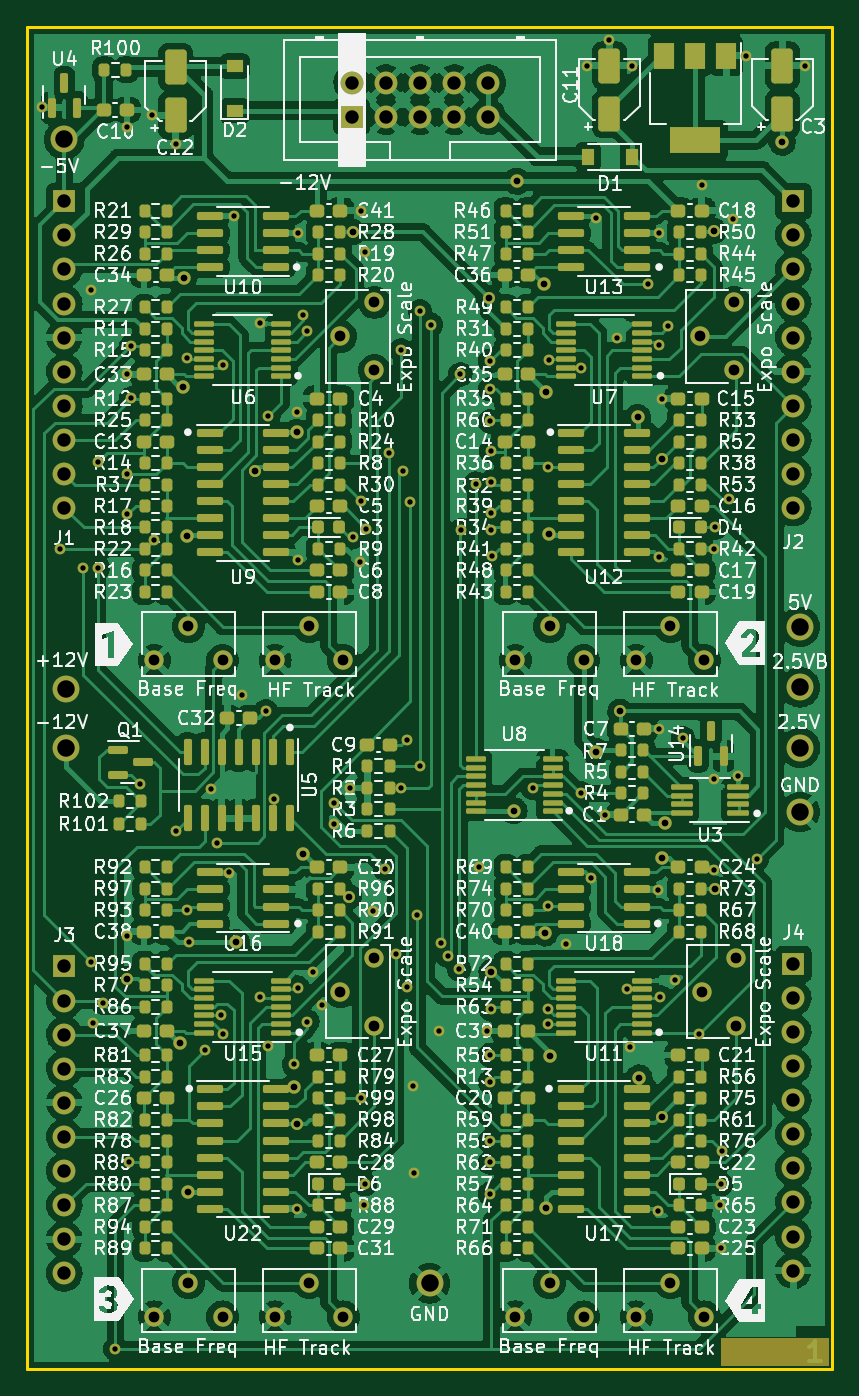
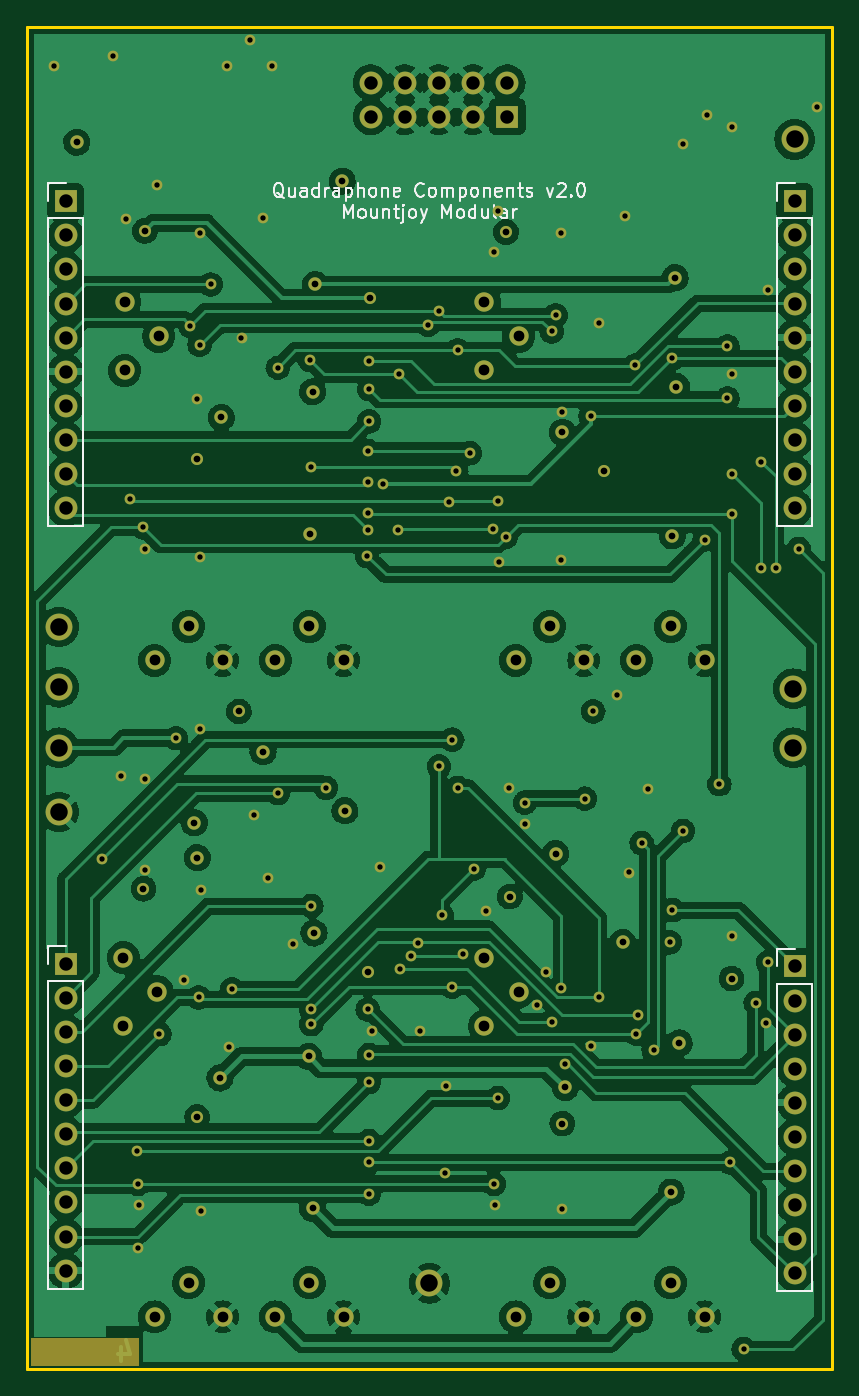
Circuit board: 13 layer files. Board 60.0 x 100.0 mm.
- bottom_copper: Quadraphone-CuBottom.gbr (320604 bytes)
- inner_copper: Quadraphone-CuIn1.gbr (444632 bytes)
- inner_copper: Quadraphone-CuIn2.gbr (416616 bytes)
- top_copper: Quadraphone-CuTop.gbr (495238 bytes)
- outline: Quadraphone-EdgeCuts.gbr (690 bytes)
- bottom_mask: Quadraphone-MaskBottom.gbr (8547 bytes)
- top_mask: Quadraphone-MaskTop.gbr (26489 bytes)
- drill: Quadraphone-NPTH.drl (274 bytes)
- drill: Quadraphone-PTH.drl (4962 bytes)
- paste: Quadraphone-PasteBottom.gbr (460 bytes)
- paste: Quadraphone-PasteTop.gbr (18332 bytes)
- bottom_silk: Quadraphone-SilkBottom.gbr (21272 bytes)
- top_silk: Quadraphone-SilkTop.gbr (256670 bytes)

=== bottom_copper: Quadraphone-CuBottom.gbr (320604 bytes, source omitted) ===
=== inner_copper: Quadraphone-CuIn1.gbr (444632 bytes, source omitted) ===
=== inner_copper: Quadraphone-CuIn2.gbr (416616 bytes, source omitted) ===
=== top_copper: Quadraphone-CuTop.gbr (495238 bytes, source omitted) ===
=== outline: Quadraphone-EdgeCuts.gbr ===
%TF.GenerationSoftware,KiCad,Pcbnew,(6.0.11)*%
%TF.CreationDate,2023-04-16T18:13:22+01:00*%
%TF.ProjectId,Quadraphone,51756164-7261-4706-986f-6e652e6b6963,rev?*%
%TF.SameCoordinates,Original*%
%TF.FileFunction,Profile,NP*%
%FSLAX46Y46*%
G04 Gerber Fmt 4.6, Leading zero omitted, Abs format (unit mm)*
G04 Created by KiCad (PCBNEW (6.0.11)) date 2023-04-16 18:13:22*
%MOMM*%
%LPD*%
G01*
G04 APERTURE LIST*
%TA.AperFunction,Profile*%
%ADD10C,0.200000*%
%TD*%
G04 APERTURE END LIST*
D10*
X50000000Y-50000000D02*
X110000000Y-50000000D01*
X110000000Y-50000000D02*
X110000000Y-150000000D01*
X50000000Y-50000000D02*
X50000000Y-150000000D01*
X50000000Y-150000000D02*
X110000000Y-150000000D01*
M02*

=== bottom_mask: Quadraphone-MaskBottom.gbr (8547 bytes, source omitted) ===
=== top_mask: Quadraphone-MaskTop.gbr (26489 bytes, source omitted) ===
=== drill: Quadraphone-NPTH.drl ===
M48
; DRILL file {KiCad (6.0.11)} date Sun Apr 16 18:13:22 2023
; FORMAT={-:-/ absolute / inch / decimal}
; #@! TF.CreationDate,2023-04-16T18:13:22+01:00
; #@! TF.GenerationSoftware,Kicad,Pcbnew,(6.0.11)
; #@! TF.FileFunction,NonPlated,1,4,NPTH
FMAT,2
INCH
%
G90
G05
T0
M30

=== drill: Quadraphone-PTH.drl ===
M48
; DRILL file {KiCad (6.0.11)} date Sun Apr 16 18:13:22 2023
; FORMAT={-:-/ absolute / inch / decimal}
; #@! TF.CreationDate,2023-04-16T18:13:22+01:00
; #@! TF.GenerationSoftware,Kicad,Pcbnew,(6.0.11)
; #@! TF.FileFunction,Plated,1,4,PTH
FMAT,2
INCH
; #@! TA.AperFunction,Plated,PTH,ViaDrill
T1C0.0157
; #@! TA.AperFunction,Plated,PTH,ViaDrill
T2C0.0197
; #@! TA.AperFunction,Plated,PTH,ComponentDrill
T3C0.0315
; #@! TA.AperFunction,Plated,PTH,ComponentDrill
T4C0.0394
; #@! TA.AperFunction,Plated,PTH,ComponentDrill
T5C0.0512
%
G90
G05
T1
X2.0118Y-2.2047
X2.0669Y-3.5
X2.1339Y-3.5551
X2.1575Y-2.7402
X2.1575Y-4.7126
X2.1614Y-4.8898
X2.1772Y-3.2441
X2.1772Y-3.5551
X2.1929Y-4.8307
X2.2283Y-5.8465
X2.2638Y-2.2638
X2.2638Y-2.9882
X2.2638Y-3.2795
X2.2638Y-3.3976
X2.2638Y-4.6339
X2.2677Y-5.2992
X2.2756Y-2.9055
X2.2756Y-3.0581
X2.2992Y-4.189
X2.3346Y-2.2283
X2.3425Y-3.4724
X2.4055Y-2.311
X2.4055Y-4.3268
X2.437Y-2.9409
X2.437Y-4.5591
X2.4449Y-4.6535
X2.4921Y-4.9685
X2.5079Y-4.2047
X2.5276Y-4.3622
X2.5387Y-4.8667
X2.5433Y-4.9213
X2.5454Y-2.9617
X2.563Y-4.4488
X2.5748Y-2.5236
X2.5984Y-3.9291
X2.6535Y-2.8386
X2.6535Y-4.815
X2.6693Y-3.9764
X2.6772Y-3.1102
X2.6772Y-4.9567
X2.6939Y-4.2323
X2.752Y-5.0118
X2.7598Y-3.0984
X2.7598Y-5.437
X2.7632Y-4.7864
X2.7638Y-2.5748
X2.7638Y-3.5315
X2.7795Y-2.815
X2.7913Y-2.8622
X2.7913Y-4.8858
X2.8071Y-4.7402
X2.8346Y-4.8386
X2.8701Y-4.2441
X2.8701Y-4.3071
X2.9173Y-4.2008
X2.9252Y-3.4646
X2.9449Y-3.5394
X2.9488Y-2.5079
X2.9488Y-3.3583
X2.9488Y-5.1102
X2.9567Y-5.4252
X2.9606Y-2.6299
X2.9606Y-5.3622
X2.9646Y-3.4409
X2.9843Y-4.563
X3.0197Y-4.438
X3.0301Y-3.219
X3.0512Y-4.689
X3.0669Y-2.9173
X3.0669Y-4.2008
X3.0709Y-3.2717
X3.0827Y-4.0591
X3.0827Y-4.7835
X3.0935Y-3.3609
X3.1024Y-5.0748
X3.1039Y-5.3297
X3.1132Y-4.574
X3.122Y-2.8031
X3.122Y-4.1377
X3.1535Y-2.8425
X3.1772Y-4.9134
X3.1841Y-4.6552
X3.2047Y-4.6929
X3.2362Y-4.7323
X3.2402Y-2.9882
X3.2431Y-3.4449
X3.2849Y-3.3086
X3.2953Y-4.4331
X3.3189Y-4.9134
X3.3267Y-5.3907
X3.3268Y-3.0315
X3.3268Y-3.126
X3.3268Y-4.9843
X3.3268Y-5.063
X3.3268Y-5.2362
X3.3268Y-5.2992
X3.3277Y-2.9488
X3.3307Y-3.2126
X3.3307Y-3.3039
X3.3307Y-3.3954
X3.3307Y-3.4449
X3.3307Y-4.8504
X3.3324Y-3.5206
X3.4528Y-4.2008
X3.4961Y-3.2598
X3.4961Y-4.5472
X3.4961Y-4.8504
X3.4961Y-4.8937
X3.5009Y-2.9458
X3.5512Y-4.6575
X3.5945Y-2.9685
X3.5945Y-4.2165
X3.6102Y-2.0827
X3.622Y-4.4646
X3.6386Y-2.5283
X3.6654Y-4.2795
X3.6772Y-2.0079
X3.7008Y-2.8819
X3.7283Y-4.7913
X3.7362Y-4.9606
X3.7441Y-2.0827
X3.7913Y-2.7244
X3.8189Y-4.5
X3.8189Y-5.4409
X3.8228Y-2.5748
X3.8228Y-3.5236
X3.8228Y-4.0276
X3.8238Y-2.9011
X3.8268Y-4.815
X3.8307Y-3.0591
X3.8504Y-2.8465
X3.8701Y-4.7638
X3.8937Y-4.0551
X3.9413Y-4.9221
X3.9488Y-2.4331
X3.9843Y-4.1732
X3.9843Y-4.4409
X3.9847Y-3.5005
X3.9882Y-3.437
X4.0Y-5.4252
X4.0039Y-5.3622
X4.0039Y-5.5512
X4.0079Y-5.2647
X4.0276Y-3.3543
X4.0394Y-2.5315
X4.0551Y-4.1654
X4.0787Y-2.0551
X4.1102Y-4.4094
X4.252Y-2.0827
T2
X2.2638Y-4.7598
X2.4173Y-4.9488
X2.4252Y-3.0236
X2.4291Y-2.7047
X2.437Y-3.4616
X2.4409Y-5.3858
X2.5827Y-4.6535
X2.6378Y-3.2717
X2.7516Y-5.0793
X2.7598Y-3.1575
X2.7598Y-5.185
X2.7795Y-4.3937
X2.9138Y-4.5193
X2.9252Y-2.5709
X3.3228Y-2.7638
X3.3307Y-4.7402
X3.3976Y-4.2677
X3.4055Y-2.4213
X3.4843Y-2.7244
X3.4882Y-4.626
X3.4921Y-3.0394
X3.4921Y-5.4331
X3.5Y-3.4557
X3.5039Y-4.9882
X3.6378Y-4.0945
X3.7087Y-3.9764
X3.7598Y-3.1142
X3.7638Y-5.0512
X3.8302Y-3.2357
X3.8307Y-4.4055
X3.8307Y-5.1654
X3.8391Y-4.3031
X3.9843Y-2.5669
X3.9882Y-4.4961
X4.1838Y-2.3071
T3
X2.3425Y-3.8268
X2.3425Y-5.752
X2.4425Y-3.7268
X2.4425Y-5.652
X2.5425Y-3.8268
X2.5425Y-5.752
X2.6969Y-3.8268
X2.6969Y-5.752
X2.7969Y-3.7268
X2.7969Y-5.652
X2.8882Y-2.8764
X2.8882Y-4.7986
X2.8969Y-3.8268
X2.8969Y-5.752
X2.9882Y-2.7764
X2.9882Y-2.9764
X2.9882Y-4.6986
X2.9882Y-4.8986
X3.4016Y-3.8268
X3.4016Y-5.752
X3.5016Y-3.7268
X3.5016Y-5.652
X3.6016Y-3.8268
X3.6016Y-5.752
X3.7559Y-3.8268
X3.7559Y-5.752
X3.8559Y-3.7268
X3.8559Y-5.652
X3.9433Y-2.8764
X3.9472Y-4.7986
X3.9559Y-3.8268
X3.9559Y-5.752
X4.0433Y-2.7764
X4.0433Y-2.9764
X4.0472Y-4.6986
X4.0472Y-4.8986
T4
X2.0787Y-2.4803
X2.0787Y-2.5803
X2.0787Y-2.6803
X2.0787Y-2.7803
X2.0787Y-2.8803
X2.0787Y-2.9803
X2.0787Y-3.0803
X2.0787Y-3.1803
X2.0787Y-3.2803
X2.0787Y-3.3803
X2.0787Y-4.7244
X2.0787Y-4.8244
X2.0787Y-4.9244
X2.0787Y-5.0244
X2.0787Y-5.1244
X2.0787Y-5.2244
X2.0787Y-5.3244
X2.0787Y-5.4244
X2.0787Y-5.5244
X2.0787Y-5.6244
X2.9213Y-2.1323
X2.9213Y-2.2323
X3.0213Y-2.1323
X3.0213Y-2.2323
X3.1213Y-2.1323
X3.1213Y-2.2323
X3.2213Y-2.1323
X3.2213Y-2.2323
X3.3213Y-2.1323
X3.3213Y-2.2323
X4.2165Y-2.4803
X4.2165Y-2.5803
X4.2165Y-2.6803
X4.2165Y-2.7803
X4.2165Y-2.8803
X4.2165Y-2.9803
X4.2165Y-3.0803
X4.2165Y-3.1803
X4.2165Y-3.2803
X4.2165Y-3.3803
X4.2165Y-4.7165
X4.2165Y-4.8165
X4.2165Y-4.9165
X4.2165Y-5.0165
X4.2165Y-5.1165
X4.2165Y-5.2165
X4.2165Y-5.3165
X4.2165Y-5.4165
X4.2165Y-5.5165
X4.2165Y-5.6165
T5
X2.0787Y-2.2992
X2.0827Y-3.9094
X2.0827Y-4.0827
X3.1496Y-5.6535
X4.2362Y-3.7283
X4.2362Y-3.9055
X4.2362Y-4.0827
X4.2362Y-4.2717
T0
M30

=== paste: Quadraphone-PasteBottom.gbr ===
%TF.GenerationSoftware,KiCad,Pcbnew,(6.0.11)*%
%TF.CreationDate,2023-04-16T18:13:22+01:00*%
%TF.ProjectId,Quadraphone,51756164-7261-4706-986f-6e652e6b6963,rev?*%
%TF.SameCoordinates,Original*%
%TF.FileFunction,Paste,Bot*%
%TF.FilePolarity,Positive*%
%FSLAX46Y46*%
G04 Gerber Fmt 4.6, Leading zero omitted, Abs format (unit mm)*
G04 Created by KiCad (PCBNEW (6.0.11)) date 2023-04-16 18:13:22*
%MOMM*%
%LPD*%
G01*
G04 APERTURE LIST*
G04 APERTURE END LIST*
M02*

=== paste: Quadraphone-PasteTop.gbr (18332 bytes, source omitted) ===
=== bottom_silk: Quadraphone-SilkBottom.gbr (21272 bytes, source omitted) ===
=== top_silk: Quadraphone-SilkTop.gbr (256670 bytes, source omitted) ===
